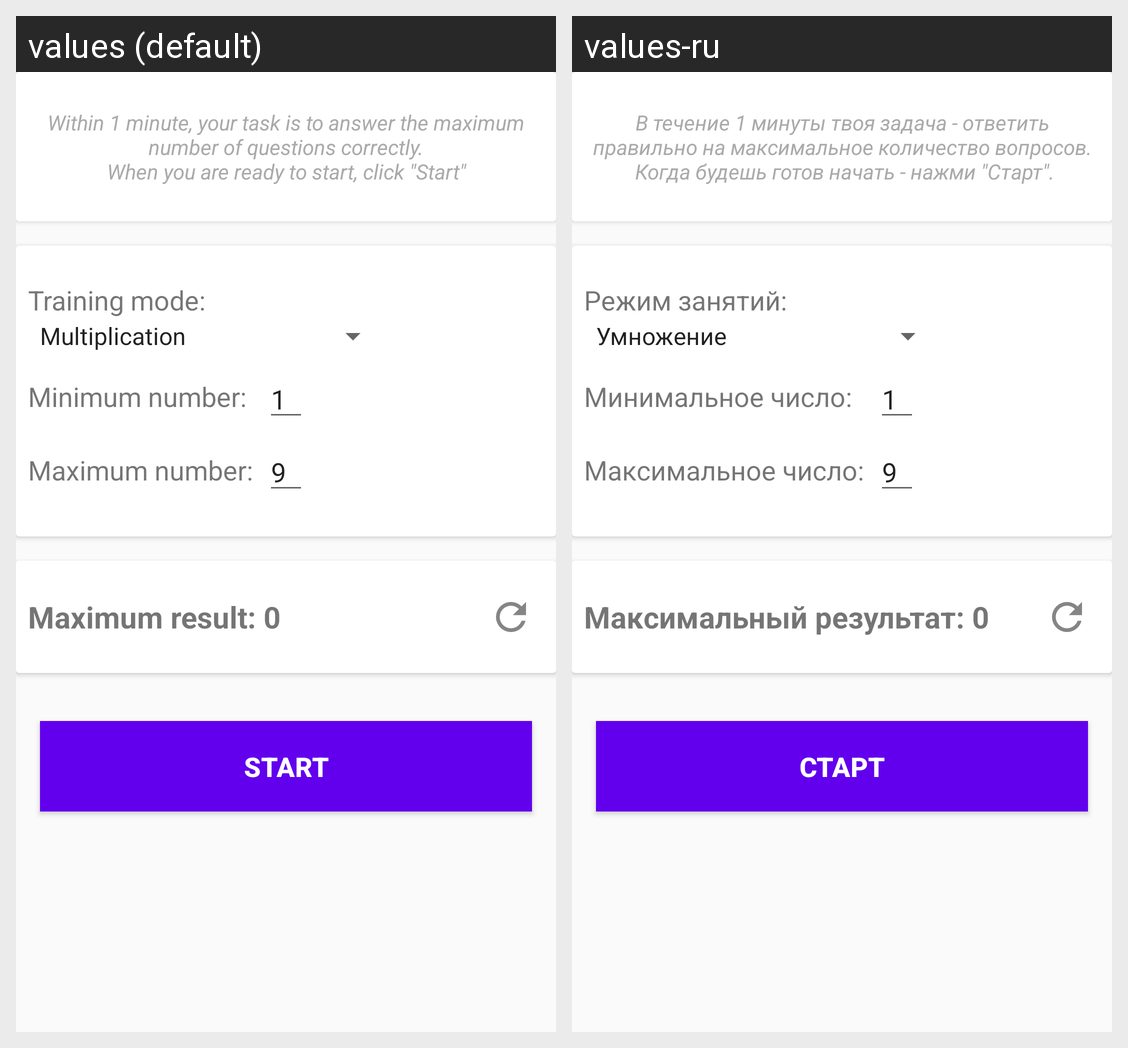

Strings drawn on this Android screen and how each of the app's shown locales translates them:
Android screen res/layout/activity_start.xml rendered under 2 locales, left to right: values (default), values-ru. Device: Nexus 5 (rendered at 1080×1920; each locale shown at half size, 540×960, under a caption strip naming it); theme AppTheme.
Strings drawn on this screen, with the default value and each locale's value (text and hints the layout hard-codes, and strings that could not be matched under every locale, appear in the picture but are not listed):

citation
  values: Within 1 minute, your task is to answer the maximum number of questions correctly.
      When you are ready to start, click "Start"
  values-ru: В течение 1 минуты твоя задача - ответить правильно на максимальное количество вопросов.
       Когда будешь готов начать - нажми "Старт".

mode_selection_label
  values: Training mode:
  values-ru: Режим занятий:

minimum_value
  values: Minimum number:
  values-ru: Минимальное число:

default_minimum_value
  values: 1
  values-ru: 1  [not translated; the default value is used]

maximum_value
  values: Maximum number:
  values-ru: Максимальное число:

default_maximum_value
  values: 9
  values-ru: 9  [not translated; the default value is used]

template_record_result
  values: Maximum result: 0
  values-ru: Максимальный результат: 0

button_start
  values: start
  values-ru: старт
